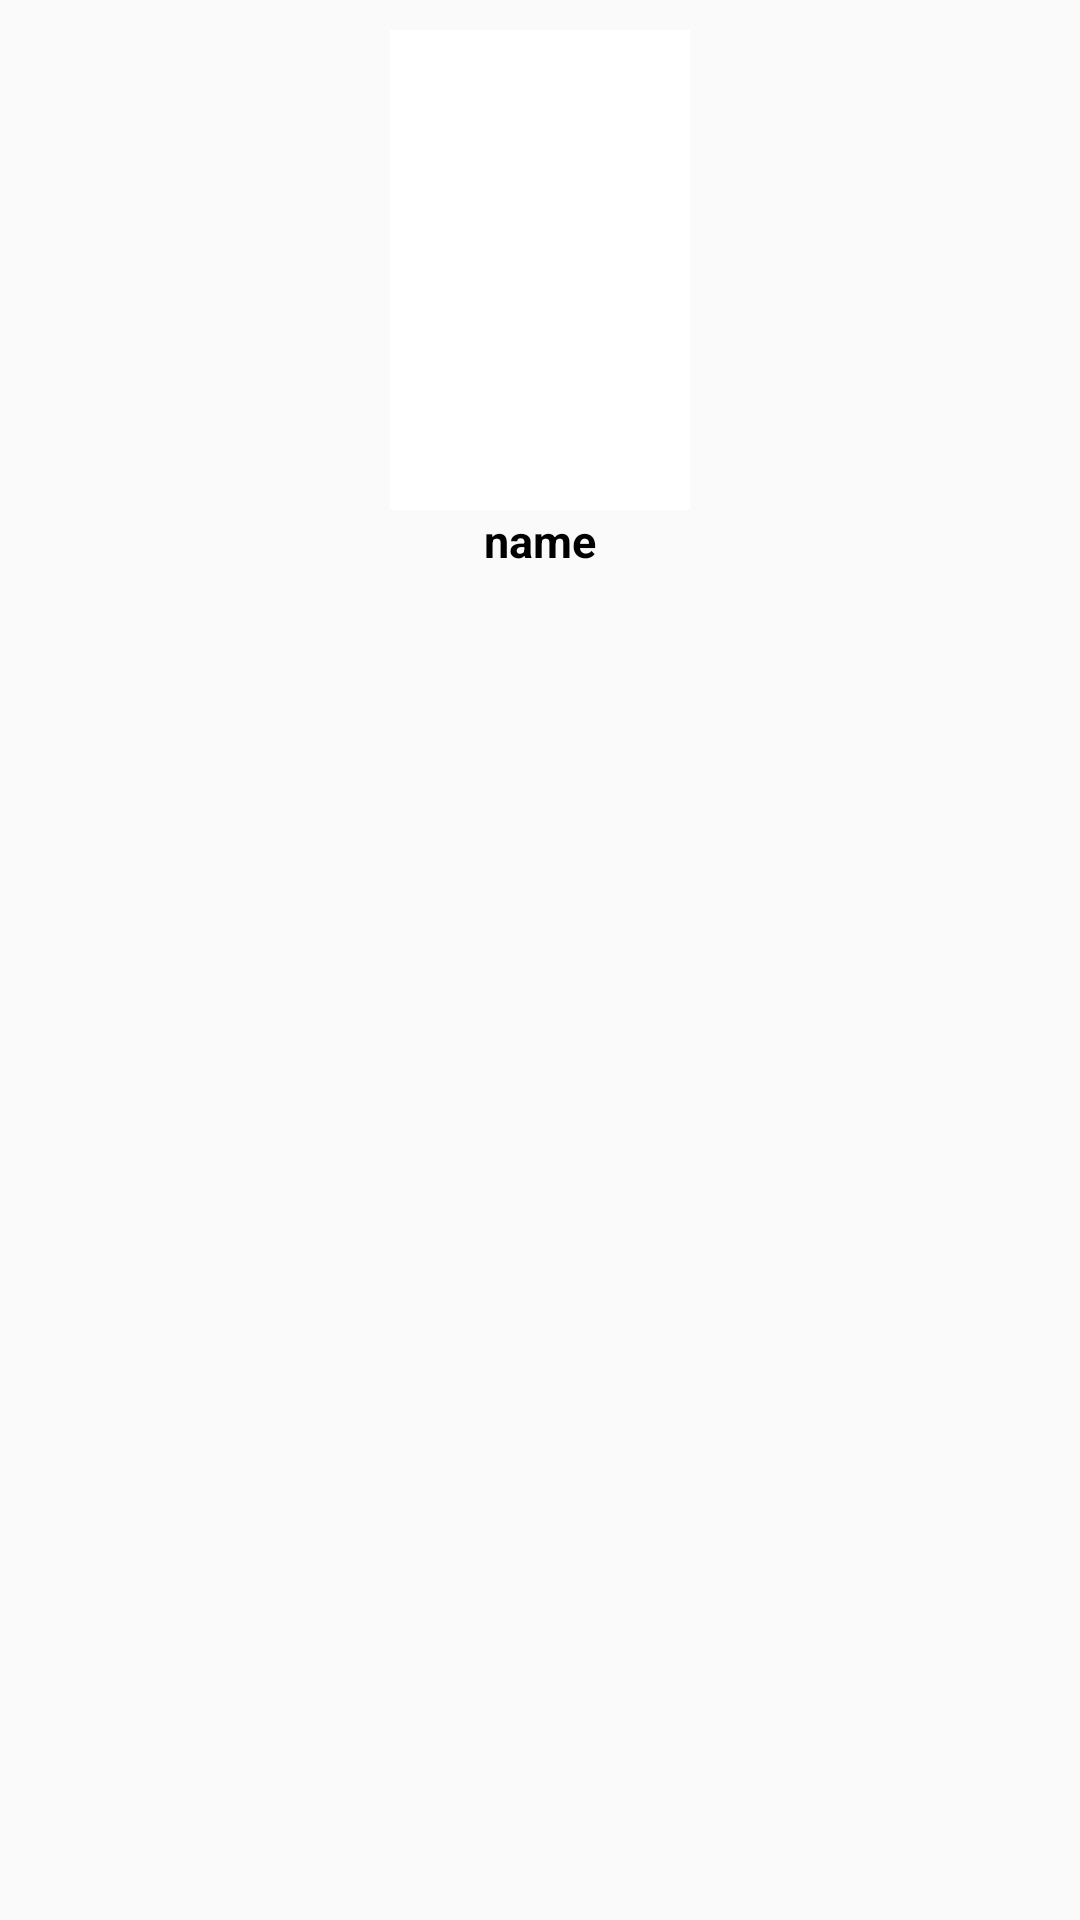

Android layout source for this screen:
<!-- AndroidManifest.xml: application theme AppTheme.NoActionBar -->
<!-- res/layout/booklist_layout.xml -->
<?xml version="1.0" encoding="utf-8"?>
<RelativeLayout xmlns:android="http://schemas.android.com/apk/res/android"
    xmlns:app="http://schemas.android.com/apk/res-auto"
    android:layout_width="match_parent"
    android:layout_height="wrap_content">


    <ImageView
        android:id="@+id/bookCover"
        android:layout_width="100dp"
        android:layout_height="160dp"
        android:layout_alignParentTop="true"
        android:layout_centerHorizontal="true"
        android:layout_gravity="center"
        android:layout_marginTop="10dp"
        android:background="@android:color/white" />

    <CheckBox
        android:id="@+id/checkBox"
        android:layout_width="wrap_content"
        android:layout_height="wrap_content"
        android:layout_alignStart="@+id/bookCover"
        android:layout_alignTop="@+id/bookCover"
        android:focusable="false"
        android:focusableInTouchMode="false"
        android:visibility="gone" />

    <TextView
        android:id="@+id/name"
        android:layout_width="wrap_content"
        android:layout_height="wrap_content"
        android:layout_below="@+id/bookCover"
        android:layout_centerHorizontal="true"
        android:gravity="center"
        android:singleLine="true"
        android:text="name"
        android:textColor="@android:color/black"
        android:textSize="15dp"
        android:textStyle="bold" />

</RelativeLayout>
<!-- resources referenced by this layout -->
<resources>
  <style name="AppTheme.NoActionBar">
          <item name="windowActionBar">false</item>
          <item name="windowNoTitle">true</item>
      </style>
</resources>
